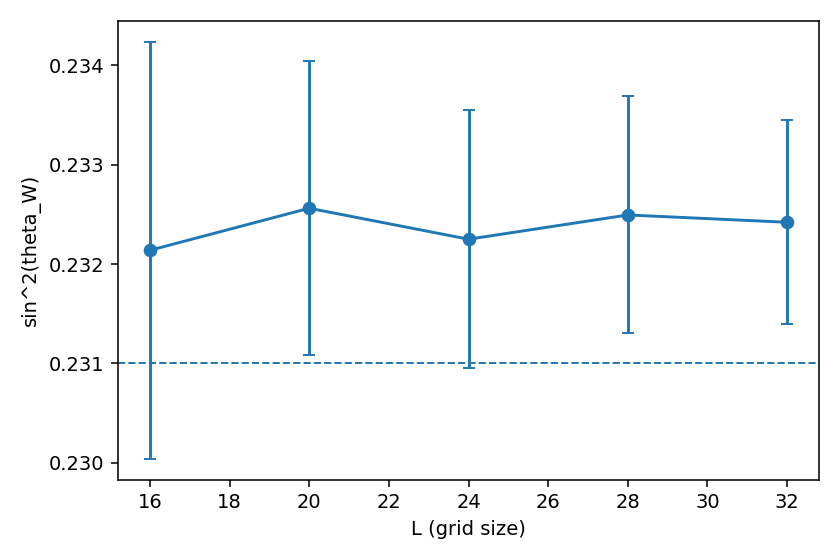

The file beside this chart, header and first rows:
L, sin2_mean, sin2_std, ok
16, 0.2321, 0.002099, 64
20, 0.2326, 0.001478, 64
24, 0.2323, 0.001297, 64
28, 0.2325, 0.001193, 64
32, 0.2324, 0.001028, 64
